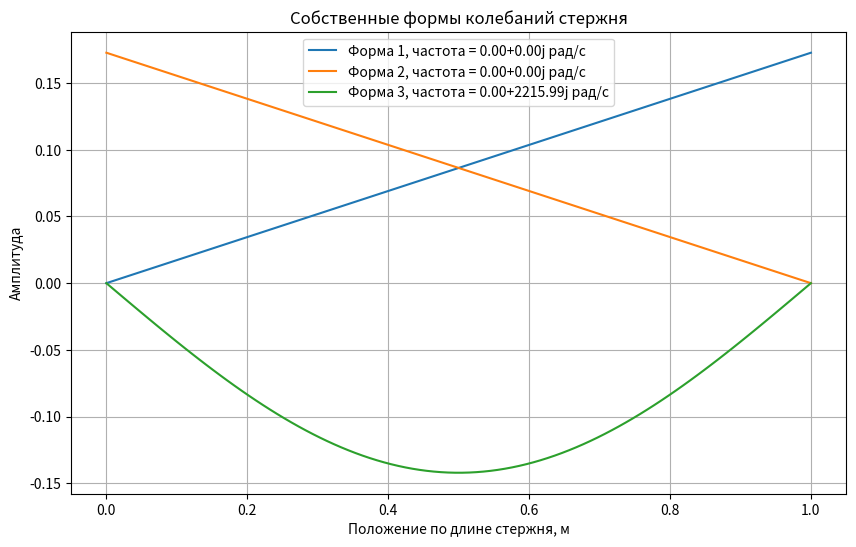

This chart was generated by the following Python code:
import numpy as np
import matplotlib.pyplot as plt
from scipy.linalg import eig

# Исходные параметры
E = 200e9     # Модуль упругости, Па
J = 1e-8      # Момент инерции, м^4
m0 = 7800     # Масса на единицу длины, кг/м
L = 1         # Длина стержня, м
n = 100       # Количество точек разбиения

# Создание сетки координат
x = np.linspace(0, L, n)
dx = x[1] - x[0]

# Матрицы жесткости и масс
K = np.zeros((n, n))
M = np.zeros((n, n))

# Заполнение матрицы жесткости
for i in range(1, n-1):
    K[i, i-1] = 2*E*J/dx**4
    K[i, i] = -4*E*J/dx**4
    K[i, i+1] = 2*E*J/dx**4
K[0, 0] = K[n-1, n-1] = 0  # Учитываем граничные условия

# Заполнение матрицы масс
for i in range(n):
    M[i, i] = m0*dx

# Решение задачи на собственные значения
omega2, W = eig(K, M)
omega = np.sqrt(omega2)  # Собственные частоты

# Сортировка частот по возрастанию
idx = omega.argsort()
omega = omega[idx]
W = W[:, idx]

# Построение первых трех форм колебаний
plt.figure(figsize=(10, 6))
for i in range(3):
    plt.plot(x, W[:, i], label=f'Форма {i+1}, частота = {omega[i]:.2f} рад/с')
plt.title('Собственные формы колебаний стержня')
plt.xlabel('Положение по длине стержня, м')
plt.ylabel('Амплитуда')
plt.legend()
plt.grid()
plt.show()

# Вывод первых трех частот
print("Первые три собственные частоты:")
for i in range(3):
    print(f"Частота {i+1}: {omega[i]:.2f} рад/с")
